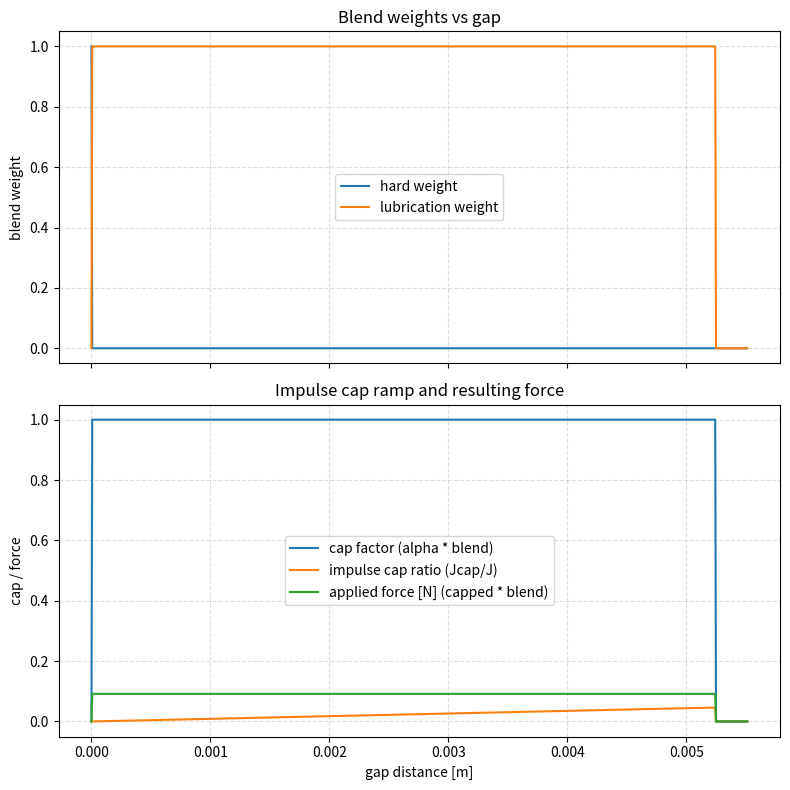

Python code for this plot:
import argparse
import numpy as np
import matplotlib.pyplot as plt


def ramp_up(x, start, end):
    if end <= start:
        return 1.0 if x >= start else 0.0
    if x <= start:
        return 0.0
    if x >= end:
        return 1.0
    return (x - start) / (end - start)


def ramp_down(x, start, end):
    if end <= start:
        return 1.0 if x <= start else 0.0
    if x <= start:
        return 1.0
    if x >= end:
        return 0.0
    return (end - x) / (end - start)


def clamp01(val):
    return max(0.0, min(1.0, val))


def hard_weight(dist, threshold, blend_half_width):
    if blend_half_width <= 0.0:
        return 1.0 if dist < threshold else 0.0
    lower = threshold - blend_half_width
    upper = threshold + blend_half_width
    return clamp01(ramp_down(dist, lower, upper))


def lub_weight(dist, threshold, lub_threshold, contact_blend, lub_blend):
    entry_start = threshold - contact_blend
    entry_end = threshold + contact_blend
    exit_center = threshold + lub_threshold
    exit_start = exit_center - lub_blend
    exit_end = exit_center + lub_blend

    weight_up = ramp_up(dist, entry_start, entry_end) if contact_blend > 0 else (1.0 if dist > threshold else 0.0)
    weight_down = ramp_down(dist, exit_start, exit_end) if lub_blend > 0 else (1.0 if dist < exit_center else 0.0)
    return clamp01(weight_up * weight_down)


def parse_args():
    p = argparse.ArgumentParser(description="Plot lubrication/hard-contact blends and impulse cap ramp.")
    p.add_argument("--contact-threshold", type=float, default=1e-8, help="contactThreshold [m]")
    p.add_argument("--lubrication-threshold", type=float, default=5.25e-3, help="lubricationThreshold [m]")
    p.add_argument("--contact-blend", type=float, default=1e-9, help="contactHysteresisDelta (half-width) [m]")
    p.add_argument("--lubrication-blend", type=float, default=1e-9, help="lubricationHysteresisDelta (half-width) [m]")
    p.add_argument("--alpha-impulse-cap", type=float, default=1.0, help="alphaImpulseCap_ (max factor)")
    p.add_argument("--mu", type=float, default=212.0, help="dynamic viscosity μ [Pa·s]")
    p.add_argument("--dt", type=float, default=1e-3, help="time step [s]")
    p.add_argument("--vrn", type=float, default=-0.0462489, help="pre-lubrication normal velocity vrn [m/s]")
    p.add_argument("--r-eff", type=float, default=0.0075, help="effective radius R_eff [m]")
    p.add_argument("--mass1", type=float, default=0.0019792, help="mass of body1 [kg]")
    p.add_argument("--mass2", type=float, default=np.inf, help="mass of body2 [kg]; use inf for plane")
    p.add_argument("--min-eps-lub", type=float, default=1e-8, help="lubrication gap regularization [m]")
    p.add_argument("--gap-min", type=float, default=None, help="min gap for plot [m]")
    p.add_argument("--gap-max", type=float, default=None, help="max gap for plot [m]")
    p.add_argument("--points", type=int, default=800, help="number of samples across gap")
    return p.parse_args()


def main():
    args = parse_args()

    contact_threshold = args.contact_threshold
    lubrication_threshold = args.lubrication_threshold
    contact_blend = args.contact_blend
    lubrication_blend = args.lubrication_blend
    alpha_impulse_cap = args.alpha_impulse_cap
    mu = args.mu
    dt = args.dt
    vrn = args.vrn
    R_eff = args.r_eff
    min_eps_lub = args.min_eps_lub

    invm1 = 0.0 if np.isinf(args.mass1) else 1.0 / args.mass1
    invm2 = 0.0 if np.isinf(args.mass2) else 1.0 / args.mass2

    gap_min = args.gap_min if args.gap_min is not None else contact_threshold * 0.1
    gap_max = args.gap_max if args.gap_max is not None else (contact_threshold + lubrication_threshold) * 1.05
    gaps = np.linspace(gap_min, gap_max, args.points)

    hard = np.array([hard_weight(g, contact_threshold, contact_blend) for g in gaps])
    lub = np.array([lub_weight(g, contact_threshold, lubrication_threshold, contact_blend, lubrication_blend) for g in gaps])

    blend = lub  # same value used in solver for lubrication contacts
    cap_factor = alpha_impulse_cap * blend

    invm_sum = invm1 + invm2
    m_eff = 1.0 / invm_sum if invm_sum > 0 else np.inf

    gap_clamped = np.maximum(gaps, min_eps_lub)
    F_uncapped = 6.0 * np.pi * mu * (R_eff ** 2) * (-vrn) / gap_clamped
    J = F_uncapped * dt
    Jcap = cap_factor * m_eff * (-vrn)
    cap_ratio = np.where(J > 0, np.minimum(1.0, Jcap / J), 1.0)
    # Lubrication stage applies: Fmag_weighted = Fmag_capped * blend
    # (pe/core/lubrication/LubricationStage.h)
    # The blend factor appears twice: once inside Jcap, once after capping.
    F_applied = F_uncapped * cap_ratio * blend

    fig, axes = plt.subplots(2, 1, figsize=(8, 8), sharex=True)

    ax = axes[0]
    ax.plot(gaps, hard, label="hard weight")
    ax.plot(gaps, lub, label="lubrication weight")
    ax.set_ylabel("blend weight")
    ax.legend()
    ax.grid(True, which="both", ls="--", alpha=0.4)
    ax.set_title("Blend weights vs gap")

    ax = axes[1]
    ax.plot(gaps, cap_factor, label="cap factor (alpha * blend)")
    ax.plot(gaps, cap_ratio, label="impulse cap ratio (Jcap/J)")
    ax.plot(gaps, F_applied, label="applied force [N] (capped * blend)")
    ax.set_xlabel("gap distance [m]")
    ax.set_ylabel("cap / force")
    ax.legend()
    ax.grid(True, which="both", ls="--", alpha=0.4)
    ax.set_title("Impulse cap ramp and resulting force")

    plt.tight_layout()
    plt.show()


if __name__ == "__main__":
    main()
